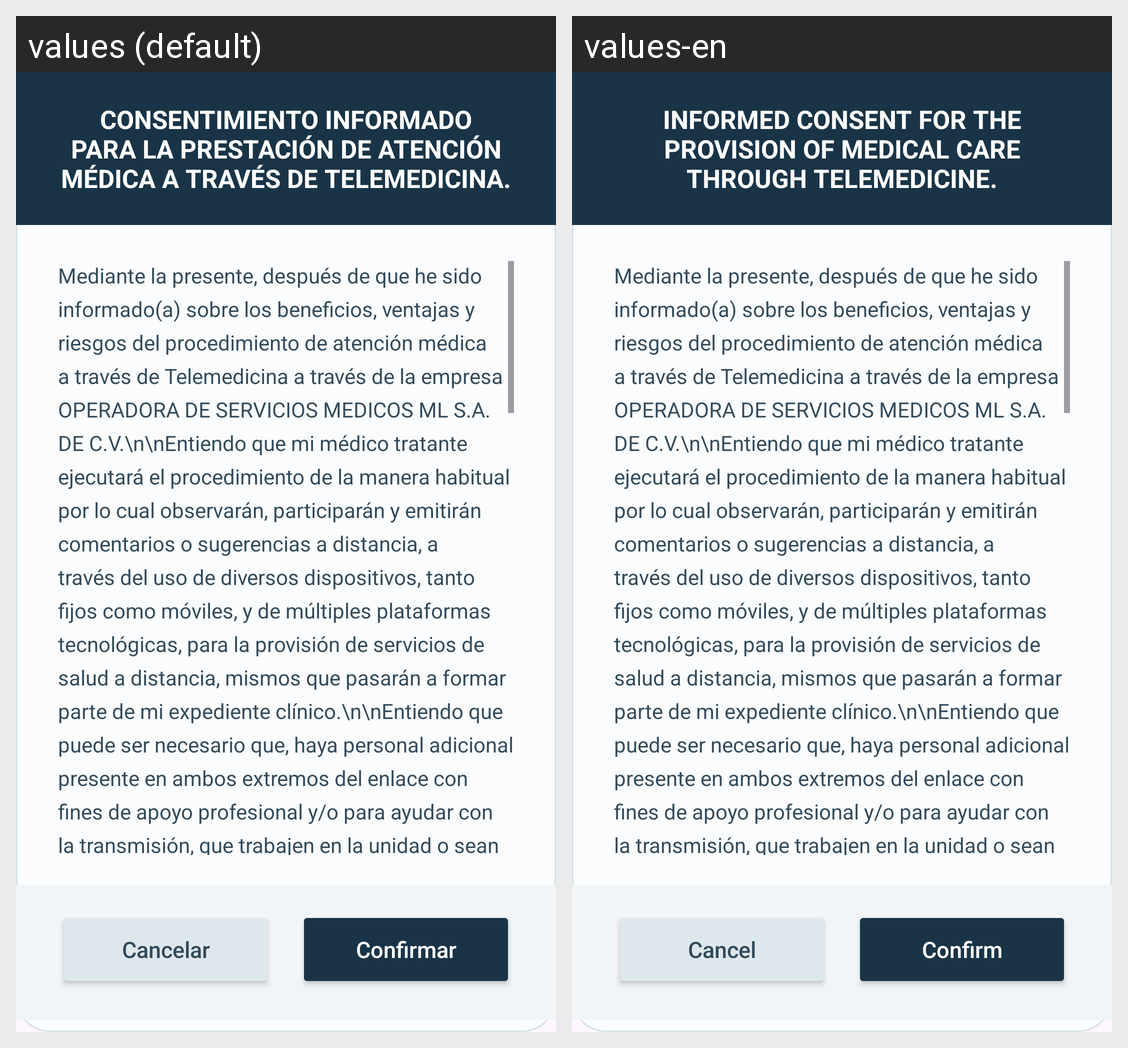

The Android screen above is rendered under two locales of the same app. Produce the string resources it draws, with the default and per-locale values.
Android screen res/layout/dialog_consentimiento.xml rendered under 2 locales, left to right: values (default), values-en. Device: Nexus 5 (rendered at 1080×1920; each locale shown at half size, 540×960, under a caption strip naming it); theme Theme.Quiosco.
Strings drawn on this screen, with the default value and each locale's value (text and hints the layout hard-codes, and strings that could not be matched under every locale, appear in the picture but are not listed):

consent_title
  values: CONSENTIMIENTO INFORMADO PARA LA PRESTACIÓN DE ATENCIÓN MÉDICA A TRAVÉS DE TELEMEDICINA.
  values-en: INFORMED CONSENT FOR THE PROVISION OF MEDICAL CARE THROUGH TELEMEDICINE.

btn_cancel
  values: Cancelar
  values-en: Cancel

btn_confirm
  values: Confirmar
  values-en: Confirm
